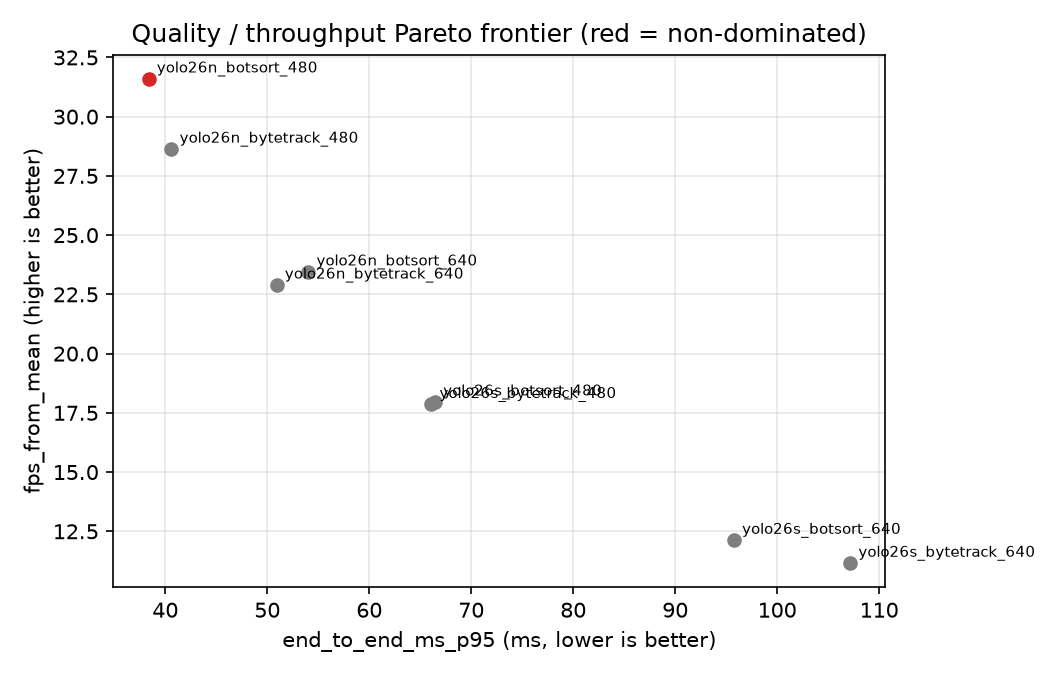

Values plotted in this chart, from the file beside it:
name, detector, tracker, imgsz, confidence, device, backend, on_frontier, detections_max, detections_mean, detections_min, detections_p50, detections_p95, detections_std, end_to_end_ms_max, end_to_end_ms_mean, end_to_end_ms_min, end_to_end_ms_p50, end_to_end_ms_p95, end_to_end_ms_std, fps_from_mean, frames, inference_ms_max, inference_ms_mean
yolo26n_bytetrack_480, yolo26n.pt, bytetrack.yaml, 480, 0.25, cpu, , False, 4.0, 1.8, 0.0, 2.0, 3.0, 1.013, 46.14, 34.92, 27.9, 34.36, 40.59, 3.828, 28.64, 60.0, 41.06, 31.34
yolo26n_bytetrack_640, yolo26n.pt, bytetrack.yaml, 640, 0.25, cpu, , False, 5.0, 1.983, 0.0, 2.0, 4.0, 1.396, 62.28, 43.66, 35.86, 43.28, 50.91, 4.92, 22.9, 60.0, 59.08, 40.37
yolo26n_botsort_480, yolo26n.pt, botsort.yaml, 480, 0.25, cpu, , True, 4.0, 1.8, 0.0, 2.0, 3.0, 1.013, 40.11, 31.64, 26.22, 31.95, 38.35, 3.703, 31.6, 60.0, 35.7, 27.42
yolo26n_botsort_640, yolo26n.pt, botsort.yaml, 640, 0.25, cpu, , False, 5.0, 1.983, 0.0, 2.0, 4.0, 1.396, 59.52, 42.63, 33.68, 42.12, 54.01, 5.477, 23.46, 60.0, 53.72, 38.41
yolo26s_bytetrack_480, yolo26s.pt, bytetrack.yaml, 480, 0.25, cpu, , False, 1.0, 0.05, 0.0, 0.0, 0.05, 0.2179, 77.9, 55.99, 43.45, 56.41, 66.07, 7.163, 17.86, 60.0, 71.04, 53.17
yolo26s_bytetrack_640, yolo26s.pt, bytetrack.yaml, 640, 0.25, cpu, , False, 0.0, 0.0, 0.0, 0.0, 0.0, 0.0, 118.1, 89.6, 65.16, 89.47, 107.1, 11.37, 11.16, 60.0, 114.9, 86.3
yolo26s_botsort_480, yolo26s.pt, botsort.yaml, 480, 0.25, cpu, , False, 1.0, 0.05, 0.0, 0.0, 0.05, 0.2179, 68.74, 55.65, 43.68, 55.89, 66.43, 6.258, 17.97, 60.0, 64.33, 51.91
yolo26s_botsort_640, yolo26s.pt, botsort.yaml, 640, 0.25, cpu, , False, 0.0, 0.0, 0.0, 0.0, 0.0, 0.0, 105.6, 82.45, 63.55, 83.59, 95.74, 8.678, 12.13, 60.0, 99.41, 78.04
